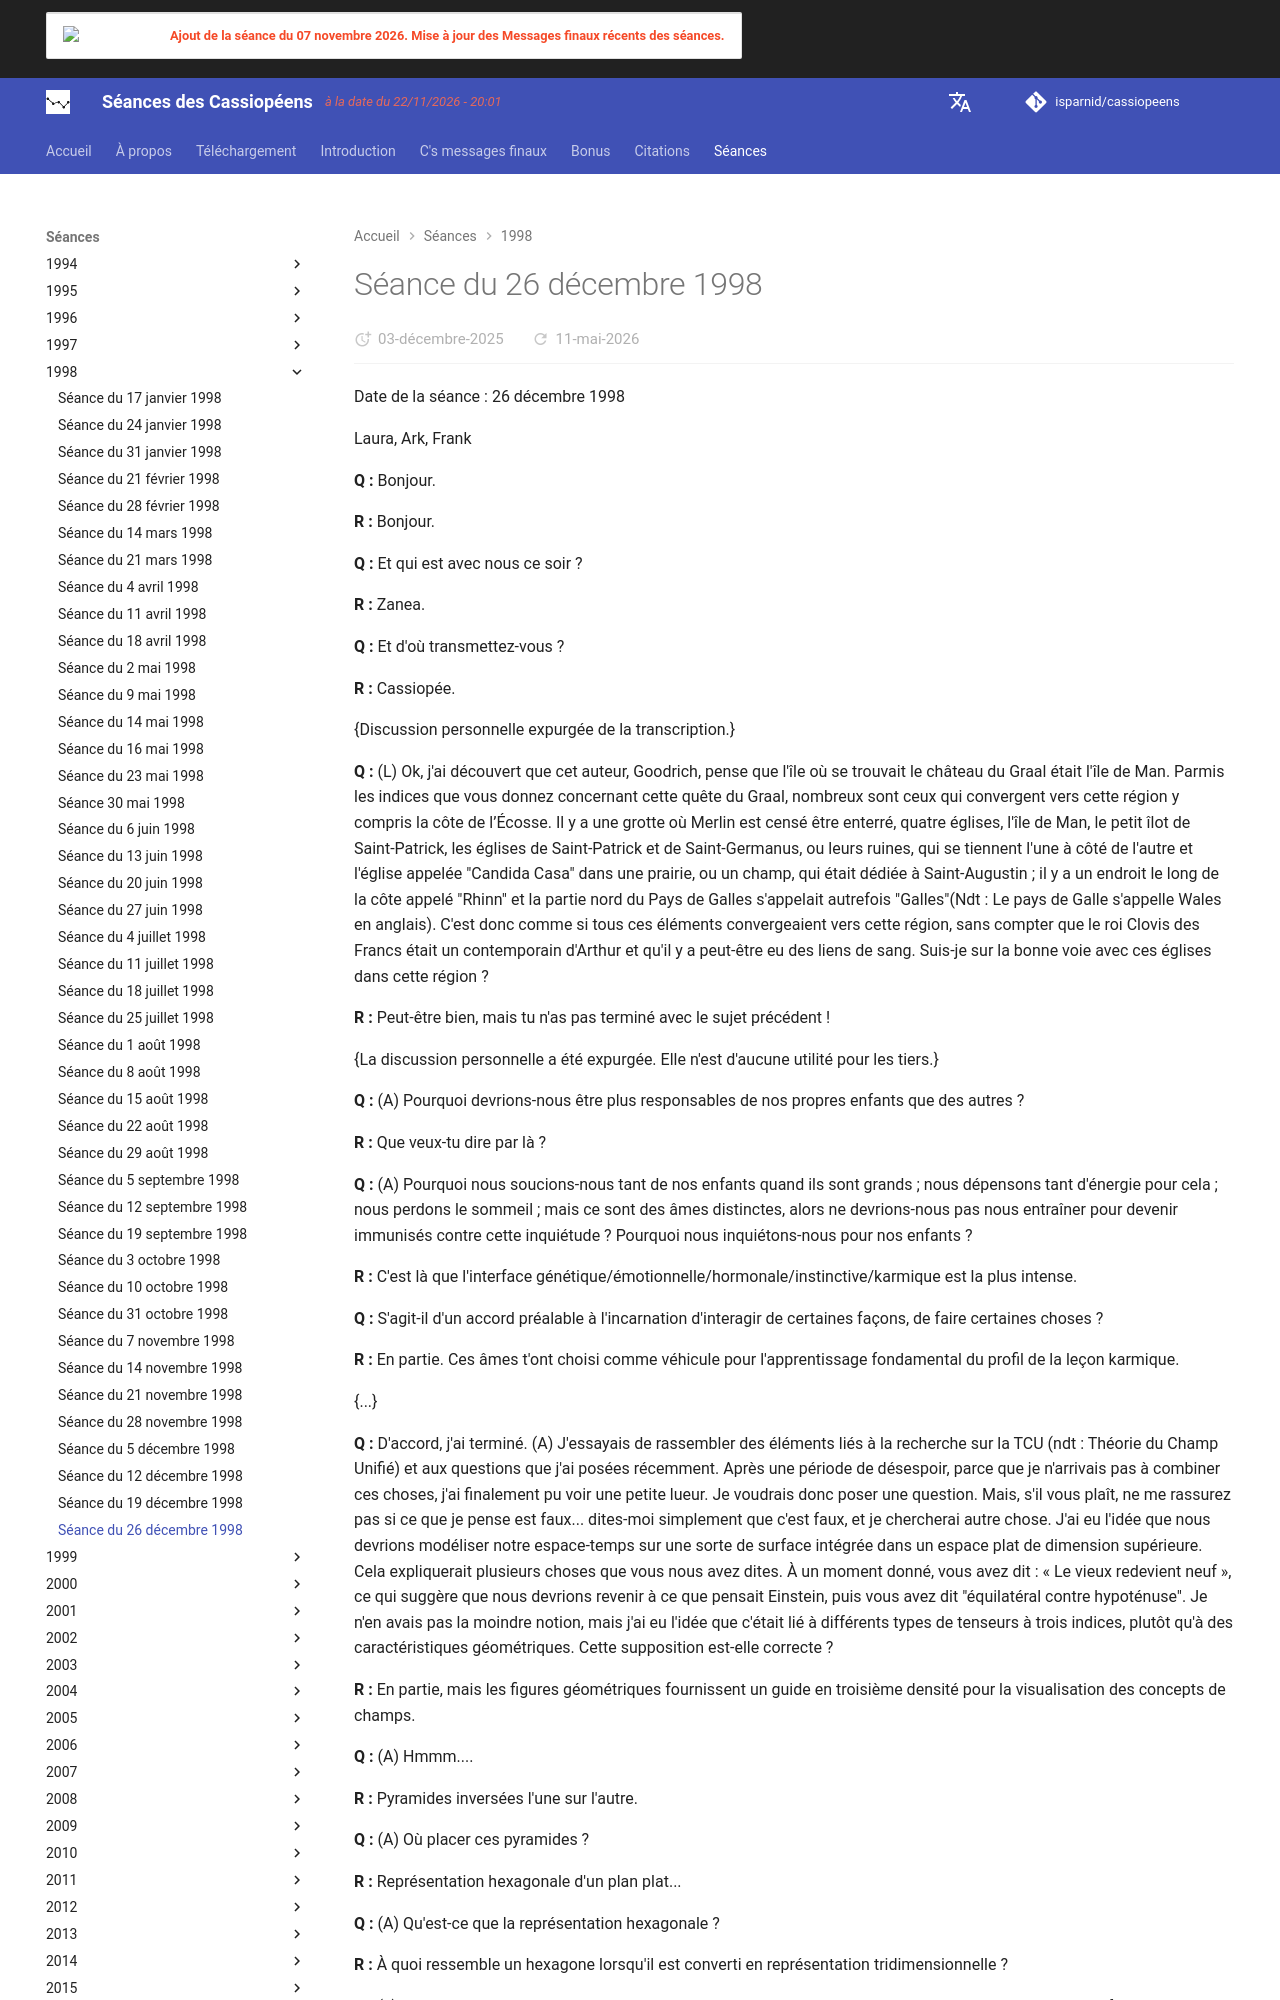

repository: isparnid/cassiopeens · page: séances/1998/1998-12-26/index.html · generator: mkdocs

---
title: "Séance du 26 décembre 1998"
date:
  created: 2026-01-24
  updated: 2026-01-24
---

# Séance du 26 décembre 1998

Date de la séance : 26 décembre 1998

Laura, Ark, Frank

**Q :** Bonjour.

**R :** Bonjour.

**Q :** Et qui est avec nous ce soir ?

**R :** Zanea.

**Q :** Et d'où transmettez-vous ?

**R :** Cassiopée.

{Discussion personnelle expurgée de la transcription.}

**Q :** (L) Ok, j'ai découvert que cet auteur, Goodrich, pense que l'île où se trouvait le château du Graal était l'île de Man. Parmis les indices que vous donnez concernant cette quête du Graal, nombreux sont ceux qui convergent vers cette région y compris la côte de l’Écosse. Il y a une grotte où Merlin est censé être enterré, quatre églises, l'île de Man, le petit îlot de Saint-Patrick, les églises de Saint-Patrick et de Saint-Germanus, ou leurs ruines, qui se tiennent l'une à côté de l'autre et l'église appelée "Candida Casa" dans une prairie, ou un champ, qui était dédiée à Saint-Augustin ; il y a un endroit le long de la côte appelé "Rhinn" et la partie nord du Pays de Galles s'appelait autrefois "Galles"(Ndt : Le pays de Galle s'appelle Wales en anglais). C'est donc comme si tous ces éléments convergeaient vers cette région, sans compter que le roi Clovis des Francs était un contemporain d'Arthur et qu'il y a peut-être eu des liens de sang. Suis-je sur la bonne voie avec ces églises dans cette région ?

**R :** Peut-être bien, mais tu n'as pas terminé avec le sujet précédent !

{La discussion personnelle a été expurgée. Elle n'est d'aucune utilité pour les tiers.}

**Q :** (A) Pourquoi devrions-nous être plus responsables de nos propres enfants que des autres ?

**R :** Que veux-tu dire par là ?

**Q :** (A) Pourquoi nous soucions-nous tant de nos enfants quand ils sont grands ; nous dépensons tant d'énergie pour cela ; nous perdons le sommeil ; mais ce sont des âmes distinctes, alors ne devrions-nous pas nous entraîner pour devenir immunisés contre cette inquiétude ? Pourquoi nous inquiétons-nous pour nos enfants ?

**R :** C'est là que l'interface génétique/émotionnelle/hormonale/instinctive/karmique est la plus intense.

**Q :** S'agit-il d'un accord préalable à l'incarnation d'interagir de certaines façons, de faire certaines choses ?

**R :** En partie. Ces âmes t'ont choisi comme véhicule pour l'apprentissage fondamental du profil de la leçon karmique.

{...}

**Q :** D'accord, j'ai terminé. (A) J'essayais de rassembler des éléments liés à la recherche sur la TCU (ndt : Théorie du Champ Unifié) et aux questions que j'ai posées récemment. Après une période de désespoir, parce que je n'arrivais pas à combiner ces choses, j'ai finalement pu voir une petite lueur. Je voudrais donc poser une question. Mais, s'il vous plaît, ne me rassurez pas si ce que je pense est faux... dites-moi simplement que c'est faux, et je chercherai autre chose. J'ai eu l'idée que nous devrions modéliser notre espace-temps sur une sorte de surface intégrée dans un espace plat de dimension supérieure. Cela expliquerait plusieurs choses que vous nous avez dites. À un moment donné, vous avez dit : « Le vieux redevient neuf », ce qui suggère que nous devrions revenir à ce que pensait Einstein, puis vous avez dit "équilatéral contre hypoténuse". Je n'en avais pas la moindre notion, mais j'ai eu l'idée que c'était lié à différents types de tenseurs à trois indices, plutôt qu'à des caractéristiques géométriques. Cette supposition est-elle correcte ?

**R :** En partie, mais les figures géométriques fournissent un guide en troisième densité pour la visualisation des concepts de champs.

**Q :** (A) Hmmm....

**R :** Pyramides inversées l'une sur l'autre.

**Q :** (A) Où placer ces pyramides ?

**R :** Représentation hexagonale d'un plan plat...

**Q :** (A) Qu'est-ce que la représentation hexagonale ?

**R :** À quoi ressemble un hexagone lorsqu'il est converti en représentation tridimensionnelle ?

**Q :** (L) Eh bien, une "pyramide plate" est un triangle, et un triangle a trois pointes, et deux triangles inversés forment une sorte d'étoile de David, qui a six pointes et est une sorte d'hexagone... (L) Eh bien, cette histoire d'hexagone... des pyramides inversées en deux dimensions forment une étoile de David. Et si ces pyramides étaient en fait des tétraèdres ? Elles ressemblent à un hexagone dans un plan, mais en trois dimensions... (A) Ce sont des octaèdres... Octonions... hmmmm....

**R :** Des vortex... voilà à quoi ressemblerait votre "trou de ver".
